Labelled photos from "SinusData", an image-classification folder in RabeiAultra/SDCML. The possible labels are: healthy, unhealthy.

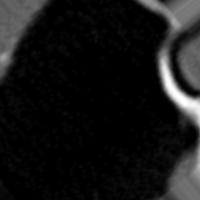
Label: healthy

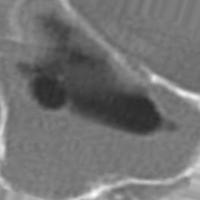
Label: unhealthy

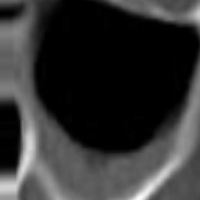
Label: unhealthy

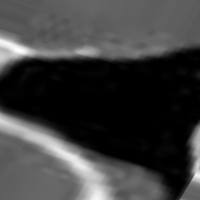
Label: healthy

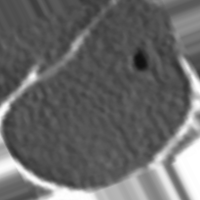
Label: unhealthy

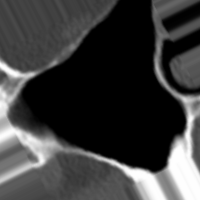
Label: healthy
